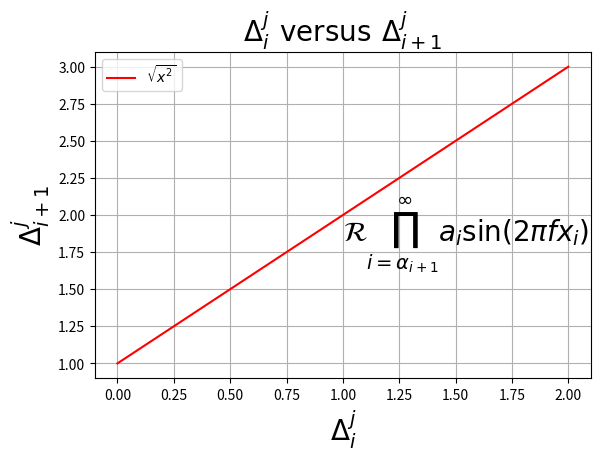

The script that saved this image:
%matplotlib inline

import numpy as np
from matplotlib.pyplot import figure, show

fig = figure()
fig.subplots_adjust(bottom=0.2)

ax = fig.add_subplot(111)
ax.plot([1, 2, 3], 'r')
x = np.arange(0.0, 3.0, 0.1)

ax.grid(True)
ax.set_xlabel(r'$\Delta_i^j$', fontsize=20)
ax.set_ylabel(r'$\Delta_{i+1}^j$', fontsize=20)
tex = r'$\mathcal{R}\prod_{i=\alpha_{i+1}}^\infty a_i\sin(2 \pi f x_i)$'

ax.text(1, 1.6, tex, fontsize=20, va='bottom')

ax.legend([r"$\sqrt{x^2}$"])

ax.set_title(r'$\Delta_i^j \hspace{0.4} \mathrm{versus} \hspace{0.4} '
             r'\Delta_{i+1}^j$', fontsize=20)

show()